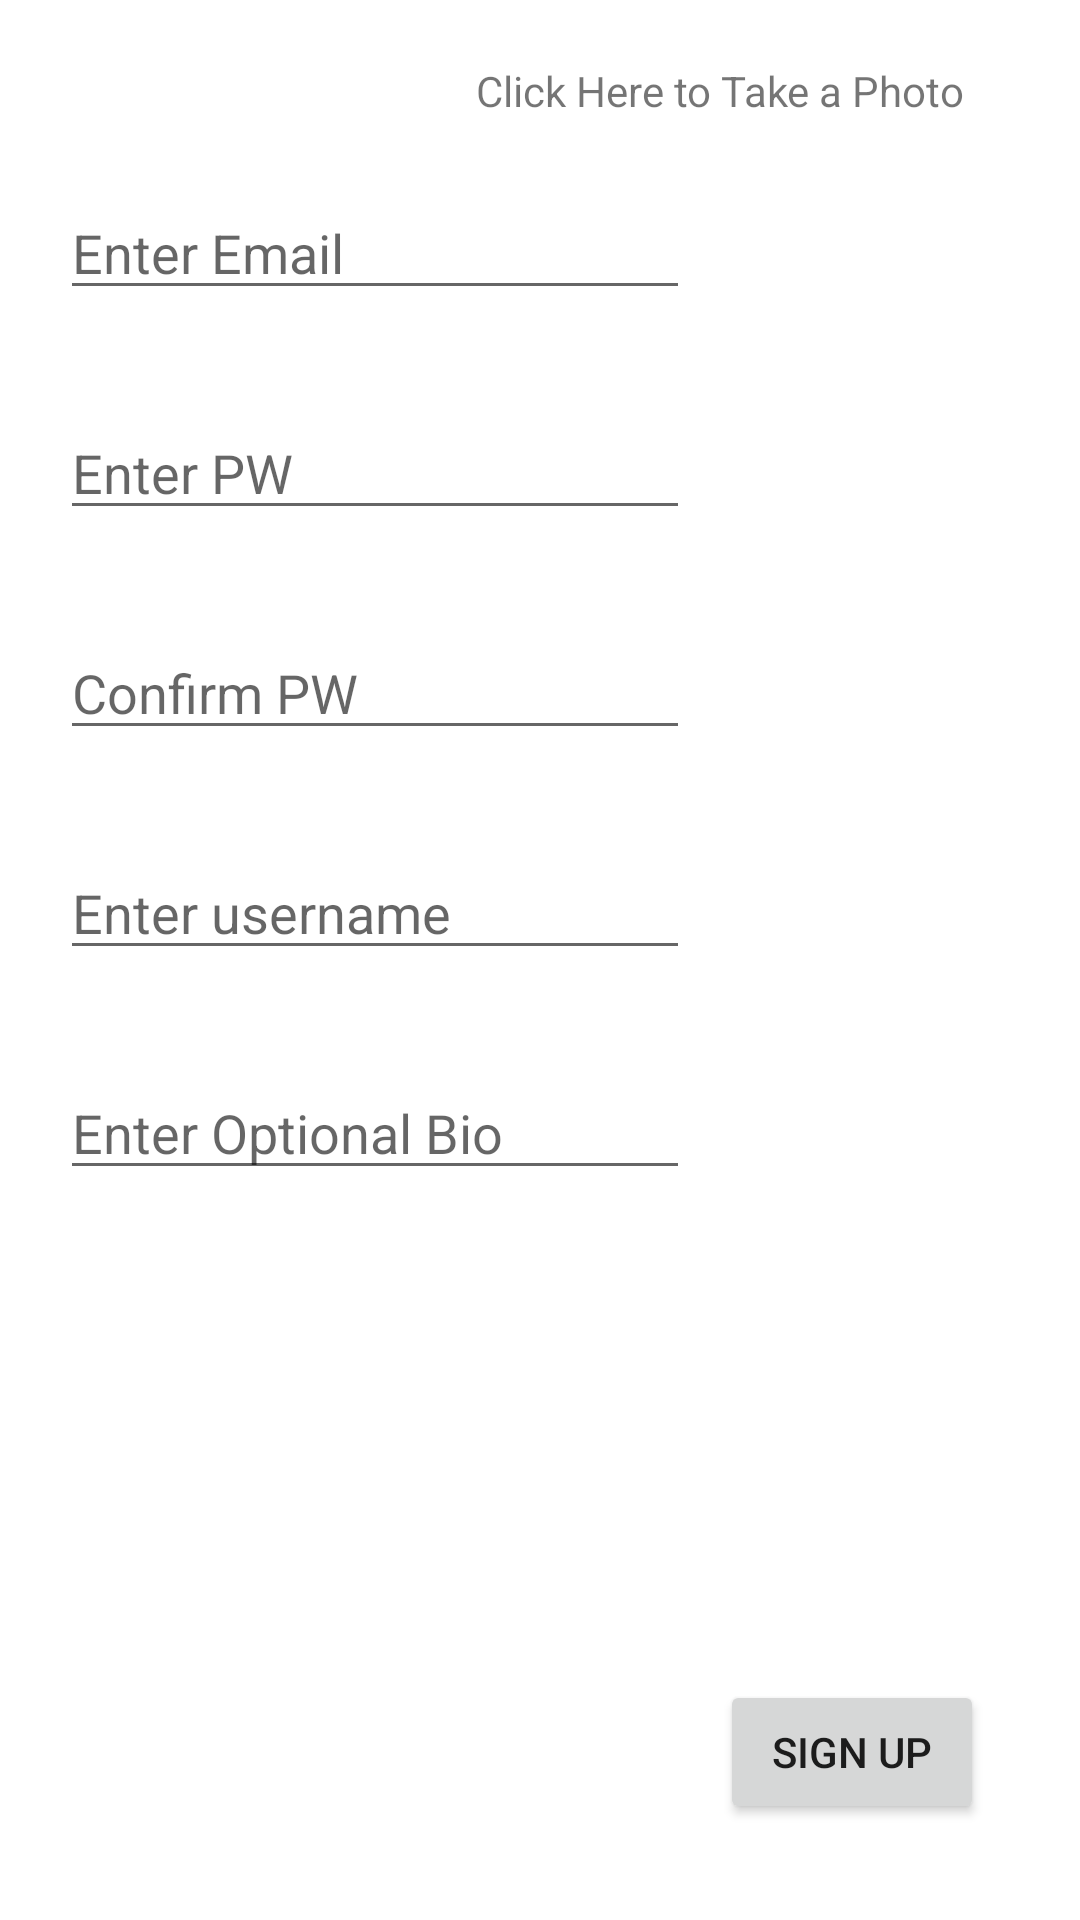

This screen was rendered from an Android layout file. Write that file and the resources it references.
<!-- AndroidManifest.xml: application theme Theme.AssignmentProject -->
<!-- res/layout/activity_sign_up.xml -->
<?xml version="1.0" encoding="utf-8"?>
<ScrollView xmlns:android="http://schemas.android.com/apk/res/android"
    xmlns:app="http://schemas.android.com/apk/res-auto"
    xmlns:tools="http://schemas.android.com/tools"
    android:layout_width="match_parent"
    android:layout_height="match_parent"
    android:fillViewport="true"
    tools:context=".Activity.SignUp">

    <androidx.constraintlayout.widget.ConstraintLayout
        android:layout_width="match_parent"
        android:layout_height="match_parent"
        >
    <ImageView
        android:id="@+id/TempAvatar"
        android:layout_width="100dp"
        android:layout_height="wrap_content"
        android:layout_marginStart="20dp"
        android:layout_marginTop="30dp"
        android:adjustViewBounds="true"
        android:scaleType="centerInside"
        app:layout_constraintStart_toStartOf="parent"
        app:layout_constraintTop_toTopOf="parent"
        tools:srcCompat="@tools:sample/avatars" />

    <EditText
        android:id="@+id/SignUpemail"
        android:layout_width="wrap_content"
        android:layout_height="wrap_content"
        android:layout_marginTop="32dp"
        android:ems="10"
        android:maxLines="1"
        android:maxLength="50"
        android:hint="@string/EmailHint"
        android:inputType="textEmailAddress"
        app:layout_constraintStart_toStartOf="@+id/TempAvatar"
        app:layout_constraintTop_toBottomOf="@+id/TempAvatar" />

    <TextView
        android:id="@+id/ClickTakePhoto"
        android:layout_width="wrap_content"
        android:layout_height="wrap_content"
        android:text="@string/PhototHint"
        android:onClick="doCamera"
        app:layout_constraintBottom_toBottomOf="@+id/TempAvatar"
        app:layout_constraintEnd_toEndOf="parent"
        app:layout_constraintStart_toEndOf="@+id/TempAvatar"
        app:layout_constraintTop_toTopOf="@+id/TempAvatar" />

    <EditText
        android:id="@+id/SignUppw1"
        android:layout_width="wrap_content"
        android:layout_height="wrap_content"
        android:layout_marginTop="32dp"
        android:ems="10"
        android:maxLines="1"
        android:maxLength="50"
        android:hint="@string/PWHint"
        android:inputType="textPassword"
        app:layout_constraintStart_toStartOf="@+id/SignUpemail"
        app:layout_constraintTop_toBottomOf="@+id/SignUpemail" />

    <EditText
        android:id="@+id/SignUppw2"
        android:layout_width="wrap_content"
        android:layout_height="wrap_content"
        android:layout_marginTop="32dp"
        android:ems="10"
        android:maxLines="1"
        android:maxLength="50"
        android:hint="@string/confirm_pwHint"
        android:inputType="textPassword"
        app:layout_constraintStart_toStartOf="@+id/SignUppw1"
        app:layout_constraintTop_toBottomOf="@+id/SignUppw1" />

    <EditText
        android:id="@+id/SignUpusername"
        android:layout_width="wrap_content"
        android:layout_height="wrap_content"
        android:layout_marginTop="32dp"
        android:ems="10"
        android:maxLines="1"
        android:maxLength="50"
        android:inputType="textPersonName"
        android:hint="@string/enter_usernamehint"
        app:layout_constraintStart_toStartOf="@+id/SignUppw2"
        app:layout_constraintTop_toBottomOf="@+id/SignUppw2" />

    <EditText
        android:id="@+id/SignUpbio"
        android:layout_width="wrap_content"
        android:layout_height="wrap_content"
        android:layout_marginTop="32dp"
        android:ems="10"
        android:maxLines="5"
        android:maxLength="500"
        android:scrollbars="vertical"
        android:inputType="textMultiLine"
        android:hint="@string/enter_optional_biohint"
        app:layout_constraintStart_toStartOf="@+id/SignUpusername"
        app:layout_constraintTop_toBottomOf="@+id/SignUpusername" />

    <Button
        android:id="@+id/button"
        android:layout_width="wrap_content"
        android:layout_height="wrap_content"
        android:layout_marginEnd="32dp"
        android:layout_marginBottom="32dp"
        android:text="@string/SignUpBT"
        android:onClick="doSignUp"
        app:layout_constraintBottom_toBottomOf="parent"
        app:layout_constraintEnd_toEndOf="parent" />
    </androidx.constraintlayout.widget.ConstraintLayout>
</ScrollView>
<!-- resources referenced by this layout -->
<resources>
  <string name="EmailHint">Enter Email</string>
  <string name="PWHint">Enter PW</string>
  <string name="PhototHint">Click Here to Take a Photo</string>
  <string name="SignUpBT">Sign Up</string>
  <string name="confirm_pwHint">Confirm PW</string>
  <string name="enter_optional_biohint">Enter Optional Bio</string>
  <string name="enter_usernamehint">Enter username</string>
  <style name="Theme.AssignmentProject" parent="Theme.MaterialComponents.DayNight.NoActionBar">
          
          <item name="colorPrimary">@color/purple_500</item>
          <item name="colorPrimaryVariant">@color/purple_700</item>
          <item name="colorOnPrimary">@color/white</item>
          
          <item name="colorSecondary">@color/teal_200</item>
          <item name="colorSecondaryVariant">@color/teal_700</item>
          <item name="colorOnSecondary">@color/black</item>
          
          <item name="android:statusBarColor" tools:targetApi="l">?attr/colorPrimaryVariant</item>
          
      </style>
  <!-- not gathered from this repository: default colours our renderer supplied (Android Studio template values) -->
  <color name="purple_500">#FF6200EE</color>
  <color name="purple_700">#FF3700B3</color>
  <color name="teal_200">#FF03DAC5</color>
  <color name="teal_700">#FF018786</color>
  <color name="black">#FF000000</color>
  <color name="white">#FFFFFFFF</color>
</resources>
